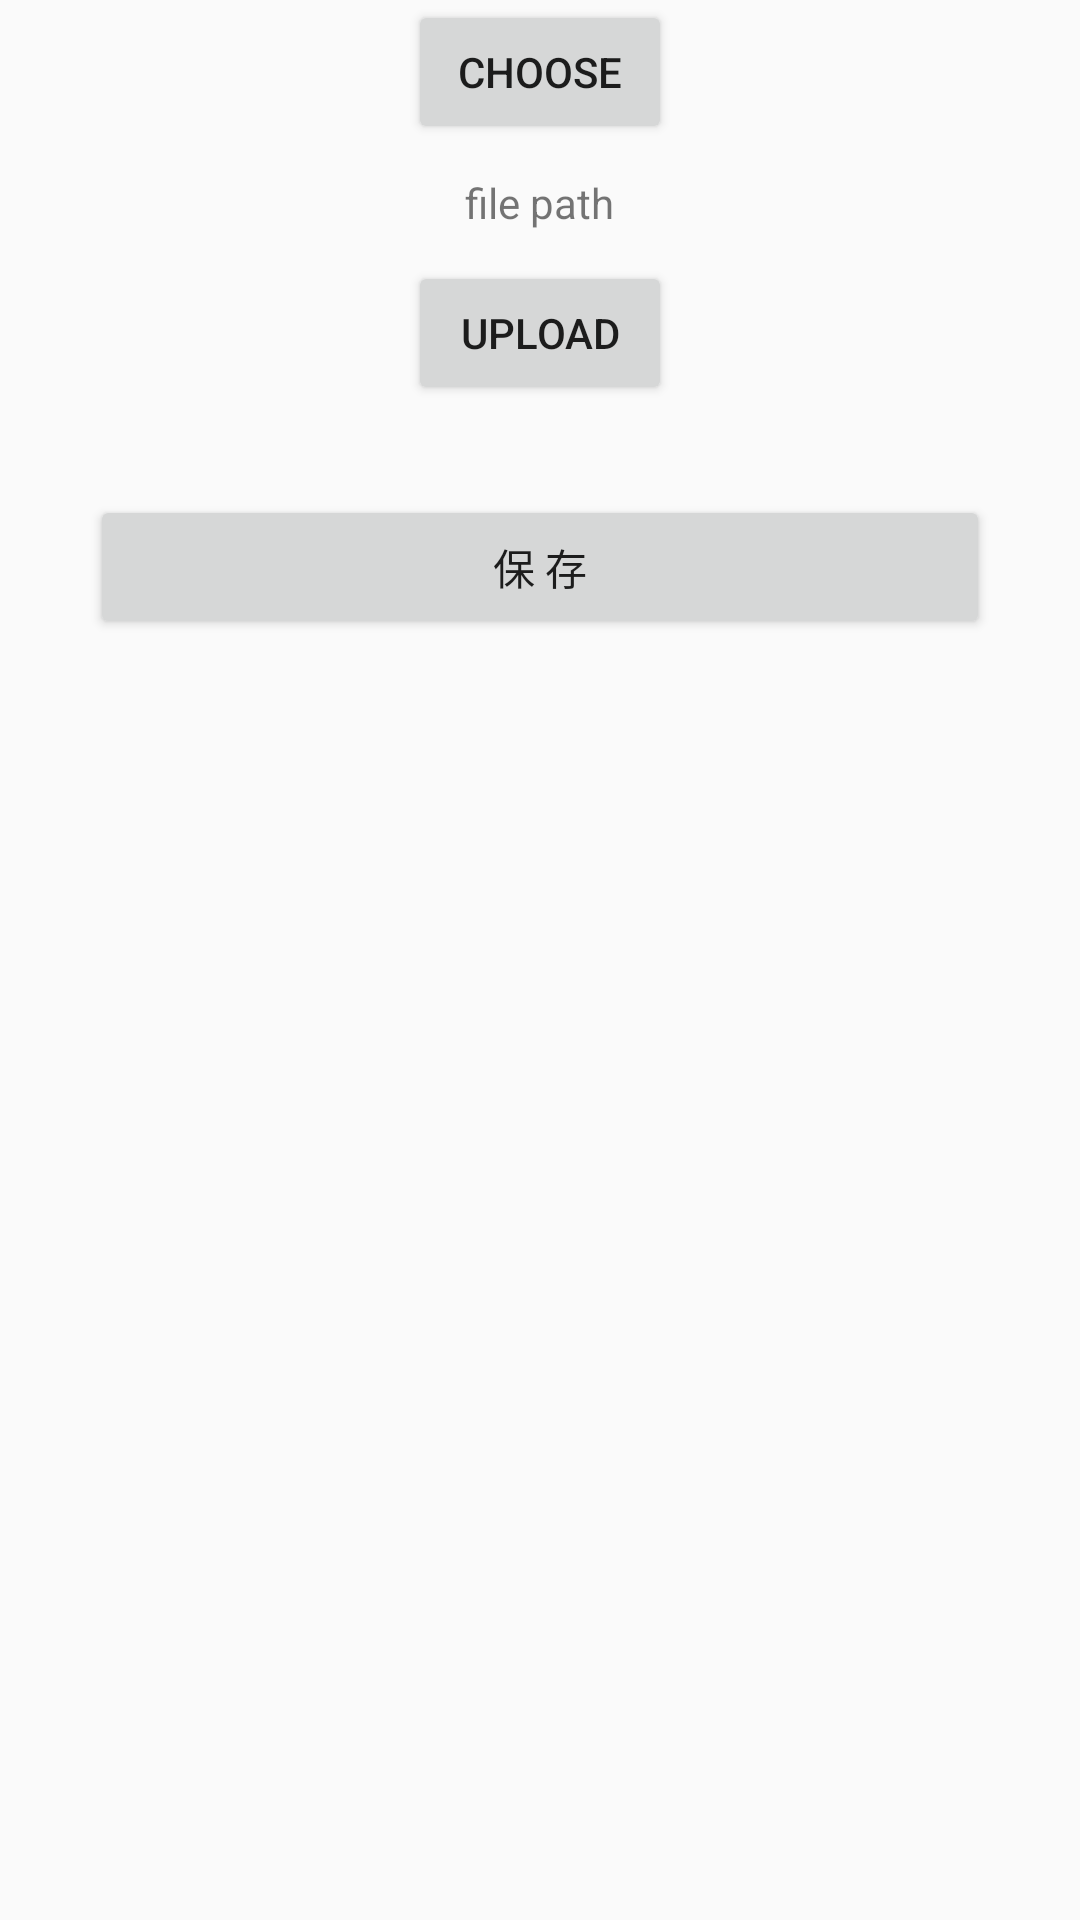

Reconstruct the res/layout file that produces this screen, plus the resources it refers to.
<!-- AndroidManifest.xml: application theme AppTheme -->
<!-- res/layout/activity_check_add_upload.xml -->
<?xml version="1.0" encoding="utf-8"?>
<LinearLayout xmlns:android="http://schemas.android.com/apk/res/android"
    xmlns:tools="http://schemas.android.com/tools"
    android:id="@+id/activity_check_add_upload"
    android:layout_width="match_parent"
    android:layout_height="match_parent"
    android:gravity="center_horizontal"
    android:orientation="vertical"
    android:paddingBottom="@dimen/activity_vertical_margin"
    android:paddingLeft="@dimen/activity_horizontal_margin"
    android:paddingRight="@dimen/activity_horizontal_margin"
    android:paddingTop="@dimen/activity_vertical_margin"
    tools:context="edu.buaa.bwc.buaa_check.view.CheckAddUploadActivity">

    <Button
        android:id="@+id/choose"
        android:layout_width="wrap_content"
        android:layout_height="wrap_content"
        android:text="choose" />

    <TextView
        android:id="@+id/file_path"
        android:layout_width="wrap_content"
        android:layout_height="wrap_content"
        android:layout_marginTop="10dp"
        android:gravity="center_horizontal"
        android:text="file path" />

    <Button
        android:id="@+id/upload"
        android:layout_width="wrap_content"
        android:layout_height="wrap_content"
        android:layout_marginTop="10dp"
        android:text="upload" />

    <Button
        android:id="@+id/save"
        android:layout_width="300dp"
        android:layout_height="wrap_content"
        android:layout_marginTop="30dp"
        android:text="保 存" />

    <ProgressBar
        android:id="@+id/progress"
        style="?android:attr/progressBarStyleLarge"
        android:layout_width="wrap_content"
        android:layout_height="wrap_content"
        android:layout_marginTop="50dp"
        android:visibility="gone" />
</LinearLayout>
<!-- resources referenced by this layout -->
<resources>
  <style name="AppTheme" parent="Theme.AppCompat.Light.DarkActionBar">
          
          <item name="colorPrimary">@color/colorPrimary</item>
          <item name="colorPrimaryDark">@color/colorPrimaryDark</item>
          <item name="colorAccent">@color/colorAccent</item>
      </style>
  <color name="colorPrimary">#3F51B5</color>
  <color name="colorPrimaryDark">#303F9F</color>
  <color name="colorAccent">#FF4081</color>
</resources>
